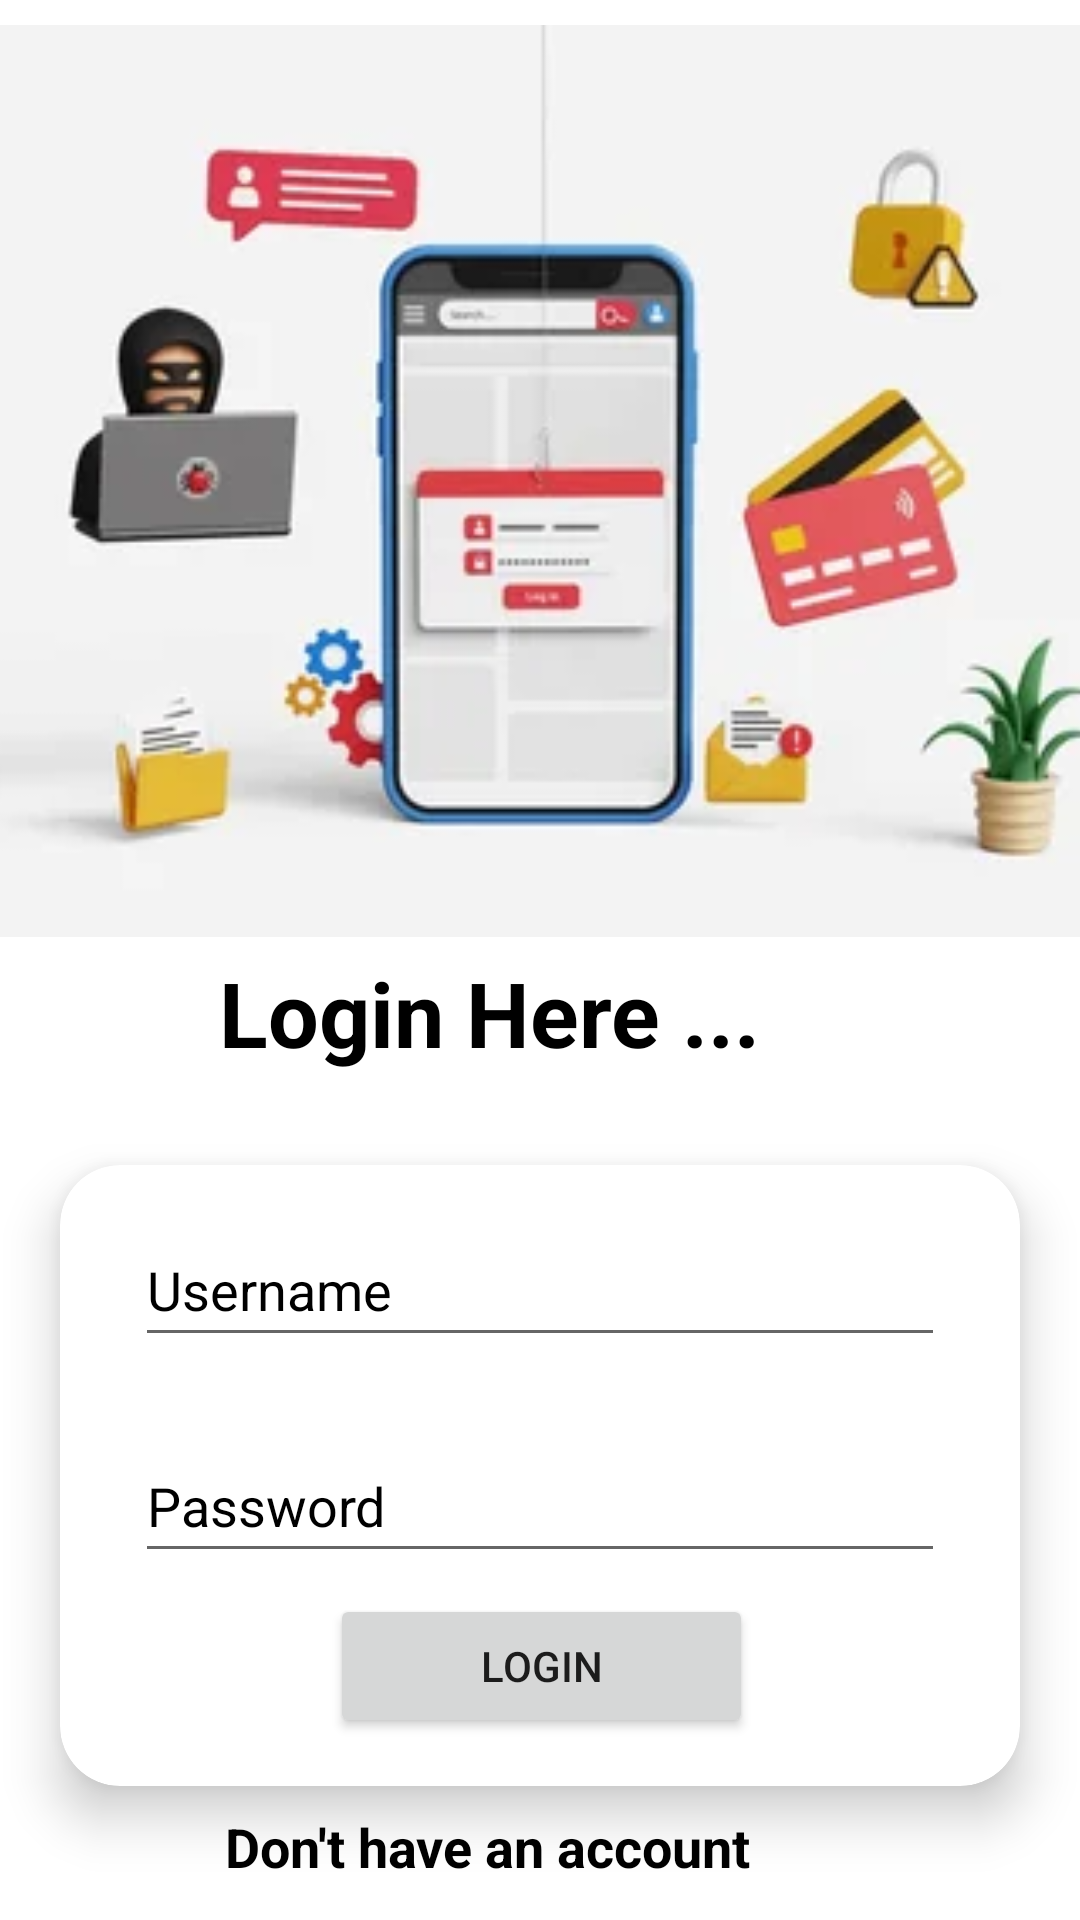

Layout XML and referenced resources for this Android screen:
<!-- AndroidManifest.xml: application theme Theme.MoneyTracker -->
<!-- res/layout/activity_login.xml -->
<?xml version="1.0" encoding="utf-8"?>
<androidx.constraintlayout.widget.ConstraintLayout xmlns:android="http://schemas.android.com/apk/res/android"
    xmlns:app="http://schemas.android.com/apk/res-auto"
    xmlns:tools="http://schemas.android.com/tools"
    android:id="@+id/main"
    android:layout_width="match_parent"
    android:layout_height="match_parent"
    android:background="@color/white"
    tools:context=".Login">

    <ImageView
        android:id="@+id/imageView2"
        android:layout_width="367dp"
        android:layout_height="304dp"
        android:scaleType="centerCrop"
        android:src="@drawable/img_2"
        app:layout_constraintBottom_toBottomOf="parent"
        app:layout_constraintEnd_toEndOf="parent"
        app:layout_constraintStart_toStartOf="parent"
        app:layout_constraintTop_toTopOf="parent"
        app:layout_constraintVertical_bias="0.025"
        app:srcCompat="@drawable/img_2" />

    <TextView
        android:id="@+id/textView"
        android:layout_width="214dp"
        android:layout_height="51dp"
        android:layout_marginTop="5dp"
        android:text="@string/login_here"
        android:textColor="@color/black"
        android:textSize="30sp"
        android:textStyle="bold"
        app:layout_constraintTop_toBottomOf="@+id/imageView2"
        app:layout_constraintStart_toStartOf="parent"
        app:layout_constraintEnd_toEndOf="parent" />

    <androidx.cardview.widget.CardView
        android:id="@+id/card_view"
        android:layout_width="320dp"
        android:layout_height="wrap_content"
        app:cardBackgroundColor="@color/white"
        app:cardCornerRadius="20dp"
        app:cardElevation="10dp"
        app:layout_constraintTop_toBottomOf="@+id/textView"
        app:layout_constraintStart_toStartOf="parent"
        app:layout_constraintEnd_toEndOf="parent"
        app:layout_constraintBottom_toTopOf="@+id/textView2"
        android:layout_marginTop="20dp"
        android:padding="20dp">

        <androidx.constraintlayout.widget.ConstraintLayout
            android:layout_width="match_parent"
            android:layout_height="207dp">

            <EditText
                android:id="@+id/editTextUsername"
                android:layout_width="270dp"
                android:layout_height="48dp"
                android:layout_marginTop="16dp"
                android:hint="@string/username"
                android:inputType="textPassword"
                android:textColor="@color/black"
                android:textColorHint="@color/black"
                app:layout_constraintEnd_toEndOf="parent"
                app:layout_constraintStart_toStartOf="parent"
                app:layout_constraintTop_toTopOf="parent" />

            <EditText
                android:id="@+id/editTextPassword"
                android:layout_width="270dp"
                android:layout_height="48dp"
                android:layout_marginTop="24dp"
                android:hint="@string/password"
                android:inputType="textPassword"
                android:textColor="@color/black"
                android:textColorHint="@color/black"
                app:layout_constraintEnd_toEndOf="parent"
                app:layout_constraintStart_toStartOf="parent"
                app:layout_constraintTop_toBottomOf="@+id/editTextUsername" />

            <Button
                android:id="@+id/buttonLogin"
                android:layout_width="141dp"
                android:layout_height="48dp"
                android:layout_marginBottom="16dp"
                android:text="@string/login"
                android:textAllCaps="false"
                app:layout_constraintBottom_toBottomOf="parent"
                app:layout_constraintEnd_toEndOf="parent"
                app:layout_constraintHorizontal_bias="0.502"
                app:layout_constraintStart_toStartOf="parent" />
        </androidx.constraintlayout.widget.ConstraintLayout>

    </androidx.cardview.widget.CardView>

    <TextView
        android:id="@+id/textView2"
        android:layout_width="210dp"
        android:layout_height="27dp"
        android:layout_marginTop="8dp"
        android:text="@string/don_t_have_an_account"
        android:textColor="@color/black"
        android:textSize="18sp"
        android:textStyle="bold"
        app:layout_constraintEnd_toEndOf="@+id/card_view"
        app:layout_constraintStart_toStartOf="@+id/card_view"
        app:layout_constraintTop_toBottomOf="@+id/card_view" />

    <Button
        android:id="@+id/buttonRegister"
        android:layout_width="107dp"
        android:layout_height="48dp"
        android:layout_marginTop="8dp"
        android:backgroundTint="@color/lightp"
        android:text="@string/register"
        android:textColor="@color/black"
        android:textStyle="italic"
        app:layout_constraintEnd_toEndOf="parent"
        app:layout_constraintHorizontal_bias="0.501"
        app:layout_constraintStart_toStartOf="parent"
        app:layout_constraintTop_toBottomOf="@+id/textView2" />

</androidx.constraintlayout.widget.ConstraintLayout>
<!-- resources referenced by this layout -->
<resources>
  <color name="black">#FF000000</color>
  <color name="lightp">#D3B8E4</color>
  <color name="white">#FFFFFFFF</color>
  <!-- drawable img_2: png bitmap (drawable, 69393 bytes) -->
  <string name="don_t_have_an_account">Don\'t have an account</string>
  <string name="login">LOGIN</string>
  <string name="login_here">Login Here ...</string>
  <string name="password">Password</string>
  <string name="register">REGISTER</string>
  <string name="username">Username</string>
  <style name="Theme.MoneyTracker" parent="Theme.AppCompat.Light.NoActionBar">
          <item name="colorPrimary">@color/black</item>
          <item name="colorAccent">@color/holo_orange_light</item>
          <item name="android:windowBackground">@color/white</item>
      </style>
  <color name="holo_orange_light">#FFFFBB33</color>
</resources>
